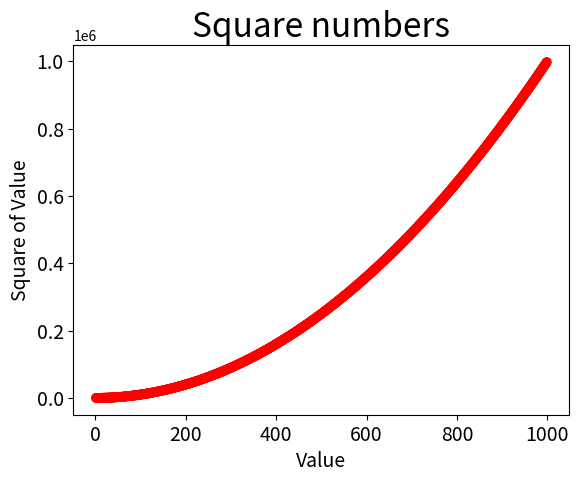

This chart was generated by the following Python code:
import matplotlib.pyplot as plt

x_values = list(range(1, 1000))
y_values = [x**2 for x in x_values]

plt.scatter(x_values, y_values, edgecolor='none',  s=50, c='red')
#plt.scatter(2, 4, s=200)

plt.title("Square numbers", fontsize=24)
plt.xlabel("Value", fontsize=14)
plt.ylabel("Square of Value", fontsize=14)
plt.tick_params(axis='both', which='major', labelsize=14)

plt.show()